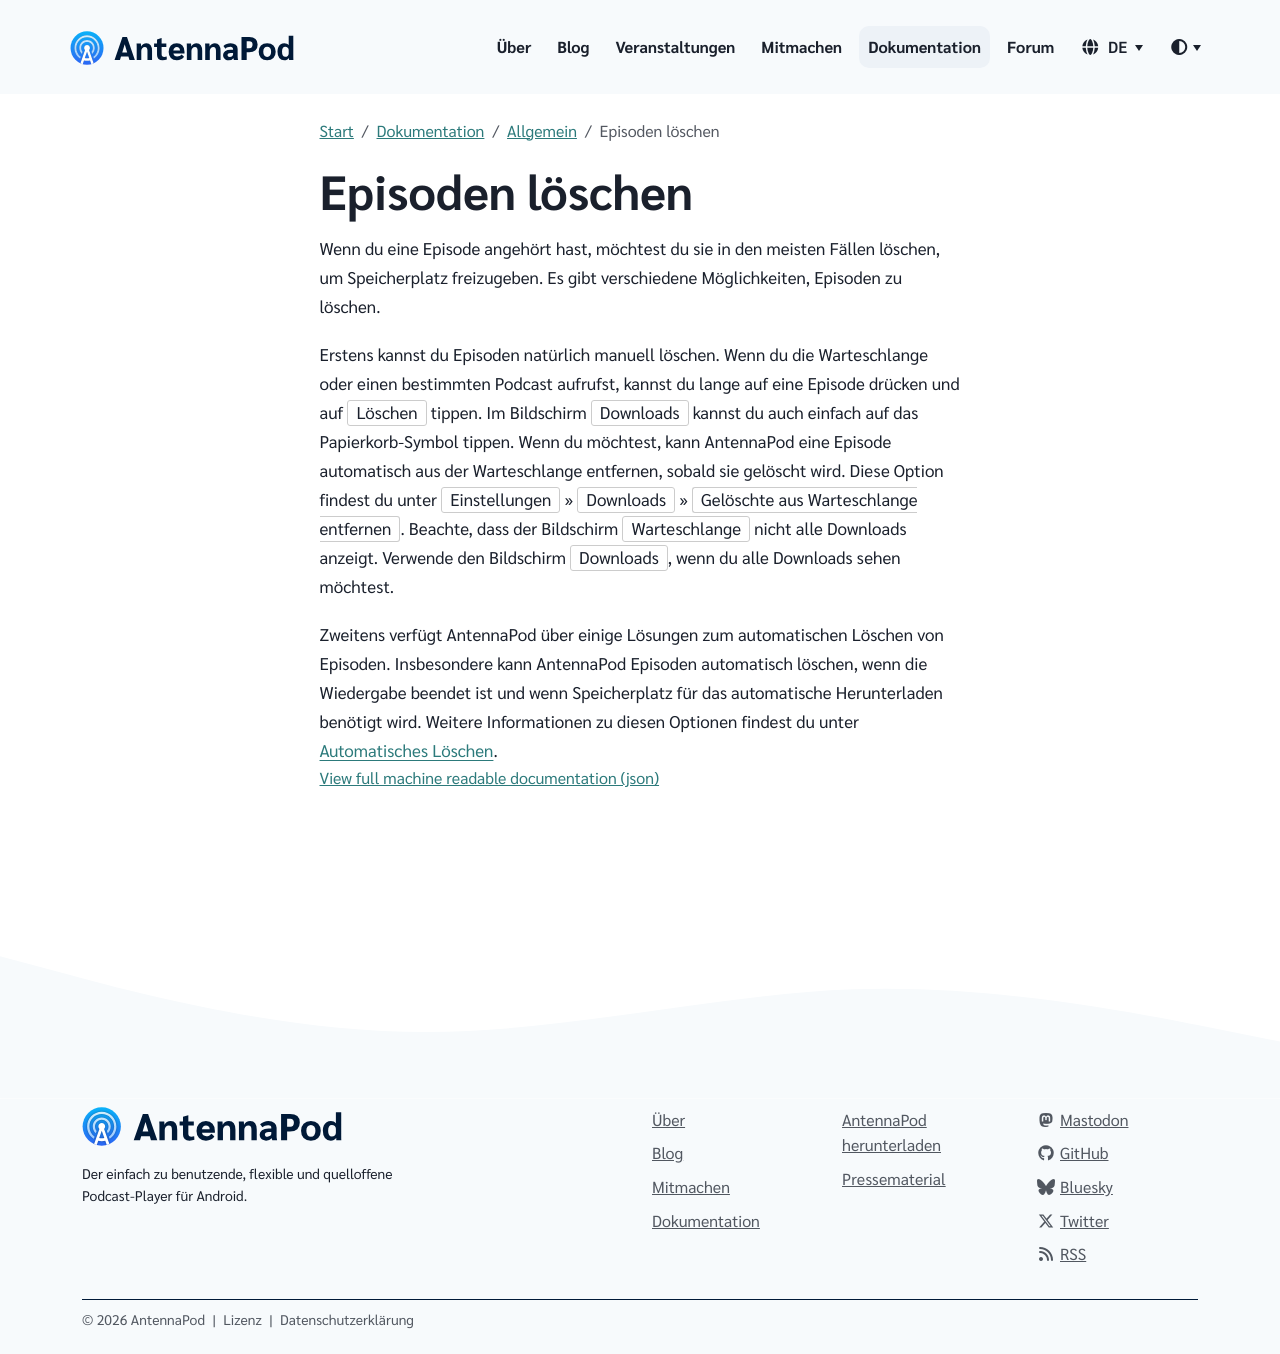

repository: AntennaPod/antennapod.github.io · page: de/documentation/general/episode-deletion.html · generator: jekyll

Wenn du eine Episode angehört hast, möchtest du sie in den meisten Fällen löschen, um Speicherplatz freizugeben. Es gibt verschiedene Möglichkeiten, Episoden zu löschen.

Erstens kannst du Episoden natürlich manuell löschen. Wenn du die Warteschlange oder einen bestimmten Podcast aufrufst, kannst du lange auf eine Episode drücken und auf `Löschen` tippen. Im Bildschirm `Downloads` kannst du auch einfach auf das Papierkorb-Symbol tippen. Wenn du möchtest, kann AntennaPod eine Episode automatisch aus der Warteschlange entfernen, sobald sie gelöscht wird. Diese Option findest du unter `Einstellungen` » `Downloads` » `Gelöschte aus Warteschlange entfernen`. Beachte, dass der Bildschirm `Warteschlange` nicht alle Downloads anzeigt. Verwende den Bildschirm `Downloads`, wenn du alle Downloads sehen möchtest.

Zweitens verfügt AntennaPod über einige Lösungen zum automatischen Löschen von Episoden. Insbesondere kann AntennaPod Episoden automatisch löschen, wenn die Wiedergabe beendet ist und wenn Speicherplatz für das automatische Herunterladen benötigt wird. Weitere Informationen zu diesen Optionen findest du unter [Automatisches Löschen](/de/documentation/automation/deletion).
